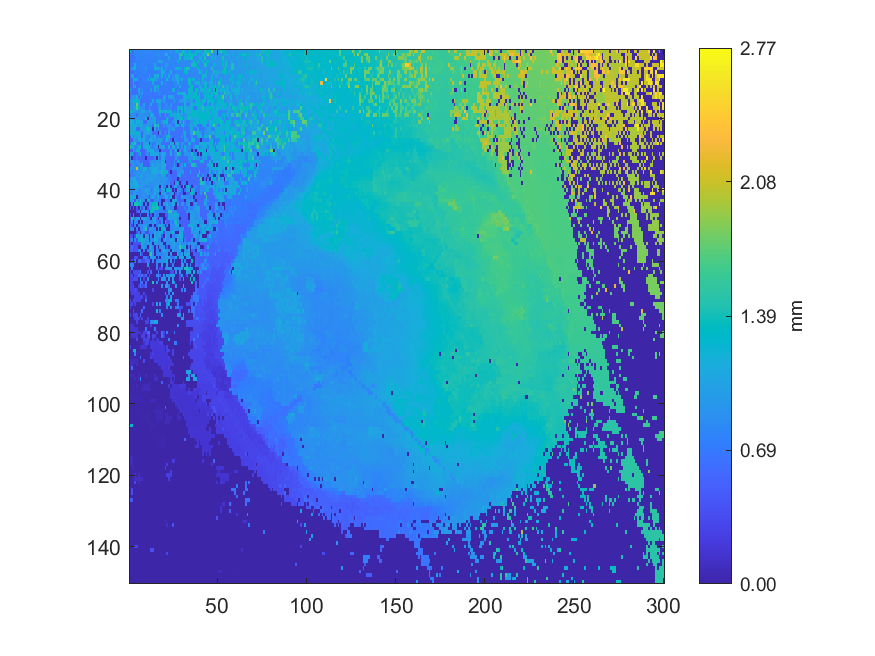

Source data for this figure (header and first rows):
1.31024, 0.669922, 0.669509, 0.783063, 0.77162, 0.799635, 0.8156, 0.798465, 0.800524, 0.803824, 0.797157, 0.79959, 0.800298, 0.792169, 0.795453, 0.793552, 0.793623, 0.80385, 0.786388, 0.787398, 0.797924, 0.813288, 0.814681, 0.9555
0.6547, 0.6628, 0.6703, 0.775, 0.7771, 0.798, 0.7768, 0.7748, 0.7769, 0.7768, 0.7751, 0.7912, 0.777, 0.7903, 0.7834, 0.795, 0.9717, 0.7846, 0.7951, 0.7815, 1.465, 1.109, 0.7872, 0.8158
0.6547, 0.6586, 0.6629, 0.6623, 0.7797, 0.7947, 0.767, 0.7763, 0.7664, 0.7781, 0.7774, 0.7749, 0.7764, 0.7775, 0.7668, 0.7775, 0.7744, 0.793, 0.7837, 0.7789, 0.7908, 0.7836, 1.095, 0.7999
0.6525, 0.6561, 0.6607, 0.7526, 0.7624, 0.6786, 0.7652, 0.7579, 0.7636, 0.7503, 0.7694, 0.7667, 0.7658, 0.7619, 0.7688, 0.7732, 1.026, 1.021, 0.9892, 0.7849, 0.7999, 0.797, 0.799, 0.8003
0.6502, 0.6502, 0.7361, 1.185, 0.7516, 0.746, 0.76, 0.7606, 0.7606, 0.7477, 0.7469, 0.7496, 0.7498, 0.7478, 1.081, 0.7524, 0.7413, 0.7388, 0.7776, 0.7795, 1.037, 0.933, 0.7841, 0.7869
0.6402, 0.962, 1.226, 1.227, 0.7455, 0.7388, 0.7389, 0.7374, 0.7695, 0.9202, 0.7373, 0.732, 0.7323, 0.7325, 1.164, 1.146, 1.129, 0.9087, 1.085, 0.7647, 0.9439, 0.7715, 0.7706, 0.7674
0.6433, 0.6393, 0.6394, 0.7357, 0.7347, 0.7354, 0.7435, 0.7584, 0.764, 0.764, 0.723, 0.7159, 0.7219, 0.7235, 0.7229, 0.729, 0.7473, 0.7912, 1.176, 1.09, 0.7517, 0.7448, 0.7659, 1.133
0.6776, 1.069, 1.069, 0.653, 0.7182, 0.735, 0.7386, 0.7271, 0.7299, 0.7295, 0.7146, 1.216, 0.7165, 0.7121, 1.217, 1.164, 1.156, 0.746, 1.153, 0.7428, 1.167, 0.743, 1.161, 0.7508
0.6263, 0.6252, 1.276, 1.299, 1.01, 0.7193, 0.6492, 0.7282, 0.7291, 0.7375, 0.9986, 0.7071, 1.216, 1.21, 1.202, 0.9368, 0.7234, 0.8176, 0.728, 0.7291, 0.7438, 1.149, 0.8015, 0.7462
0.6191, 0.6195, 1.064, 0.632, 0.6287, 0.7049, 0.7127, 0.7223, 0.7227, 0.7333, 0.699, 0.7041, 0.7058, 1.227, 0.698, 0.7167, 0.7001, 0.7236, 1.121, 0.7236, 0.8714, 0.7324, 0.7329, 0.719
0.6433, 0.6157, 0.9807, 0.9893, 0.6257, 0.6249, 0.701, 0.699, 0.7284, 0.7249, 0.7003, 0.7001, 0.6971, 0.6768, 1.108, 0.9296, 1.346, 0.6976, 0.6978, 0.7032, 0.7042, 0.7087, 0.7154, 0.7173
0.9491, 0.6103, 0.6349, 0.6189, 0.6178, 1.051, 0.6862, 0.815, 0.7066, 0.7063, 0.6561, 0.7082, 0.933, 0.6859, 1.117, 0.805, 0.9262, 0.6901, 0.6948, 0.6961, 0.696, 0.7058, 0.7049, 0.7226
0.6333, 0.6419, 0.639, 0.6083, 0.6143, 0.9833, 0.7021, 0.9427, 0.681, 0.6991, 0.697, 0.7024, 0.6889, 0.6669, 0.6668, 0.6716, 0.776, 0.7765, 0.6913, 0.6871, 0.7017, 0.696, 0.6984, 0.7154
0.5928, 0.9723, 0.9721, 0.9061, 1.157, 0.6157, 1.002, 0.6568, 0.6497, 0.6687, 0.6776, 0.695, 0.6946, 0.6625, 0.6612, 0.6667, 0.6732, 0.6829, 0.6899, 1.053, 1.039, 0.6909, 1.045, 1.043
0.933, 0.9472, 1.24, 1.271, 1.282, 1.246, 0.6358, 0.6287, 0.6541, 0.6515, 0.6589, 0.6844, 0.674, 1.053, 0.6623, 1.098, 1.064, 1.032, 0.7766, 1.006, 0.7529, 0.6828, 0.6826, 0.6829
0.8905, 0.8889, 1.106, 0.8813, 1.796, 1.215, 0.6156, 0.6353, 0.9913, 0.6467, 0.6431, 0.6536, 1.136, 0.6626, 0.6642, 0.664, 1.04, 0.8816, 0.6749, 0.6911, 0.8183, 0.8342, 0.694, 0.9369
0.9313, 0.8784, 0.9799, 1.047, 1.631, 1.264, 0.8777, 0.8668, 0.8558, 0.639, 0.6321, 0.9677, 0.6571, 0.6471, 0.6634, 0.656, 0.8246, 1.054, 0.6729, 0.7721, 0.7529, 0.7849, 0.8059, 0.8071
1.176, 1.178, 0.9722, 0.9708, 0.9699, 0.87, 0.8672, 1.171, 1.029, 0.8591, 0.8473, 1.125, 0.8432, 0.6595, 0.6588, 0.6455, 0.839, 1.39, 1.096, 1.174, 1.171, 1.192, 1.192, 1.181
0.8519, 0.8555, 0.8874, 0.887, 0.5767, 0.939, 0.8627, 0.8626, 0.8568, 0.8609, 0.8318, 0.6285, 1.174, 1.049, 0.6497, 0.6457, 0.6449, 0.8601, 0.6447, 0.6458, 1.164, 0.6653, 0.7708, 1.32
1.063, 0.8451, 0.8698, 0.8686, 0.9598, 0.9049, 0.8437, 0.8601, 0.8569, 1.193, 0.004081, 0.98, 0.8839, 0.9881, 1.026, 0.6517, 0.639, 0.6388, 0.6394, 0.6437, 0.6439, 1.161, 0.7705, 0.6546
1.157, 1.164, 1.164, 0.9022, 1.168, 1.171, 0.9547, 1.044, 0.604, 0.6077, 0.9587, 0.9652, 0.9511, 0.953, 1.244, 0.6422, 0.8348, 0.6499, 0.8948, 1.283, 1.258, 1.164, 0.6464, 0.6465
1.074, 1.077, 1.132, 1.122, 1.224, 0.9596, 1.158, 1.077, 0.8328, 0.997, 0.9612, 0.9523, 0.9504, 0.6191, 1.442, 1.071, 1.465, 0.6292, 0.6313, 0.8814, 0.6337, 0.8703, 0.8666, 0.8776
1.052, 1.052, 1.094, 1.21, 0.6021, 0.5558, 0.9776, 0.964, 0.9624, 1.282, 1.391, 1.386, 0.9453, 0.003629, 1.089, 0.6351, 0.9333, 0.6376, 0.6441, 0.626, 0.6258, 0.6256, 0.8882, 0.8975
1.212, 1.151, 1.054, 1.029, 1.281, 1.209, 0.9075, 0.5666, 0.9955, 0.9849, 1.12, 1.082, 0.9454, 0.607, 0.6143, 0.61, 0.004279, 0.9358, 0.6173, 0.6182, 0.8696, 0.6228, 1.062, 0.6321
0.521, 1.174, 0.7534, 1.039, 1.006, 1.068, 1.204, 0.556, 1.145, 0.826, 0.7857, 0.5738, 0.9487, 0.9482, 1.109, 0.6084, 0.8246, 0.6289, 0.6431, 0.8431, 0.616, 1.161, 1.384, 0.8284
0.5198, 0.5179, 1.004, 0.9988, 0.8327, 1.071, 1.129, 0.9218, 1.137, 0.8051, 0.7895, 1.065, 1.115, 0.9218, 0.9563, 0.8892, 0.974, 0.9813, 0.9365, 0.6202, 1.072, 1.14, 0.8672, 0.6082
0.6637, 1.197, 1.195, 1.446, 0.8035, 0.5299, 1.07, 0.533, 1.03, 1.033, 1.129, 0.004019, 0.8956, 0.7164, 0.715, 1.008, 1.007, 0.9873, 0.618, 0.6172, 0.6168, 0.597, 0.5955, 1.106
1.448, 1.195, 1.206, 0.7988, 0.7973, 1.074, 1.326, 0.5357, 1.163, 1.161, 1.154, 1.144, 0.8087, 0.7329, 0.9156, 0.9264, 0.003733, 0.9016, 1.03, 1.029, 0.5953, 0.5957, 1.143, 0.5987
0.4954, 0.4998, 1.174, 0.7732, 1.208, 1.182, 0.5252, 0.5245, 0.5269, 0.7981, 1.154, 1.154, 1.154, 1.142, 0.8024, 0.7812, 0.8518, 0.003733, 0.6914, 0.5963, 0.5917, 0.5922, 0.592, 1.005
0.9595, 1.148, 0.6529, 0.5016, 0.6595, 0.7825, 1.174, 0.5221, 0.5217, 0.7903, 0.8314, 0.5517, 1.117, 1.116, 1.021, 1.02, 1.05, 0.7643, 1.047, 1.048, 1.018, 0.5898, 0.5894, 1.16
0.9326, 0.003973, 0.4978, 0.5011, 0.6524, 0.5149, 0.6082, 0.515, 0.5131, 0.003413, 0.5831, 0.6436, 0.5346, 0.5388, 0.7975, 0.003729, 1.023, 0.5744, 1.04, 1.031, 0.5872, 0.5834, 0.5834, 0.5845
0.867, 0.8851, 0.8835, 0.7454, 0.8631, 0.7681, 0.5089, 0.6698, 0.5103, 0.5104, 0.5093, 0.8356, 0.8286, 0.8681, 0.8879, 0.929, 0.9927, 0.8627, 1.033, 1.032, 0.003569, 0.5849, 0.5796, 0.5799
0.4721, 0.8838, 0.8954, 0.855, 0.7646, 0.8941, 0.9747, 1.004, 0.5067, 0.5069, 0.509, 0.5122, 0.8737, 1.122, 0.8482, 1.034, 1.033, 0.9888, 1.032, 1.128, 1.126, 0.5702, 0.5861, 0.598
0.9017, 0.901, 0.8666, 0.8644, 2.037, 0.8387, 1.271, 0.8424, 1.191, 1.386, 0.8069, 0.9562, 0.9906, 1.108, 1.11, 1.109, 0.9186, 0.8932, 1.115, 1.038, 0.9835, 0.553, 0.5804, 0.58
0.8066, 0.7508, 0.8503, 0.8355, 0.892, 0.9133, 0.8438, 0.9679, 1.008, 0.9153, 0.9131, 0.8564, 0.9812, 1.124, 1.123, 1.111, 0.9563, 1.064, 1.388, 1.099, 1.098, 1.144, 0.5627, 0.003491
0.4591, 0.8023, 0.7627, 0.827, 0.9079, 0.872, 1.037, 1.009, 0.8253, 0.9477, 0.9311, 0.9193, 0.9705, 0.9686, 0.9977, 0.9943, 0.7955, 0.8868, 0.9579, 1.294, 0.8636, 0.5489, 0.7638, 0.5674
0.8476, 1.088, 1.244, 1.122, 0.8244, 0.8571, 0.9553, 0.9528, 0.8397, 0.9569, 0.9974, 0.9867, 0.9867, 0.9979, 0.9301, 0.8829, 0.9542, 0.919, 0.8919, 0.9559, 0.8567, 0.8639, 0.6937, 0.7016
1.104, 0.9751, 1.147, 1.128, 1.127, 0.8567, 0.8563, 0.9357, 1.005, 0.9295, 0.9719, 0.8638, 0.8818, 0.8682, 0.9154, 0.9356, 0.8765, 0.8892, 0.8787, 0.878, 0.8963, 0.8124, 0.8107, 0.5491
0.8576, 1.091, 0.9966, 1.077, 1.123, 1.128, 0.8724, 0.9751, 0.8137, 0.8495, 0.8078, 0.9126, 0.8591, 0.8573, 0.9312, 1.013, 0.9015, 0.003427, 1.095, 0.7629, 0.8602, 0.00392, 0.961, 0.003432
0.9609, 0.7963, 0.9951, 0.843, 1.033, 0.8153, 0.7979, 0.8947, 0.9281, 1.022, 0.9309, 1.182, 0.7677, 0.8289, 1.024, 1.05, 1.019, 0.5072, 1.009, 1.009, 0.003549, 1.226, 1.255, 0.9428
0.784, 0.7232, 1.084, 0.9637, 0.8045, 0.8223, 0.7914, 0.8585, 0.8783, 0.8772, 1.017, 0.7863, 0.8357, 0.792, 1.137, 0.8459, 1.018, 0.003348, 1.005, 1.022, 1.022, 0.746, 0.7351, 0.9161
1.081, 1.083, 1.09, 1.192, 0.003687, 0.7957, 0.7956, 0.8173, 0.835, 0.8634, 0.7422, 0.4688, 0.95, 1.107, 0.8257, 0.8228, 1.167, 0.7072, 0.7051, 0.803, 1.117, 1.095, 0.7531, 1.22
1.112, 0.8754, 1.112, 0.4177, 1.197, 0.7772, 1.423, 0.9127, 0.8541, 0.003614, 1.33, 1.048, 0.4607, 0.458, 0.823, 0.8573, 0.7628, 0.7389, 0.003113, 0.003598, 0.8706, 0.711, 0.7136, 0.003256
0.003231, 0.8337, 0.003308, 1.416, 1.426, 1.301, 1.175, 0.8994, 0.003509, 0.7427, 0.003258, 0.8069, 0.9429, 1.327, 1.319, 1.352, 0.003573, 0.6873, 0.003374, 0.9407, 0.8306, 1.123, 0.801, 0.8484
0.4016, 0.003, 0.4116, 0.003582, 0.4237, 0.003574, 0.8834, 0.4244, 0.8868, 0.004146, 0.4389, 0.9754, 0.9786, 1.409, 1.37, 1.412, 1.32, 0.771, 0.7355, 0.003423, 0.4875, 0.9337, 0.9367, 0.8174
0.003817, 0.003334, 0.00357, 0.003396, 0.4111, 0.6835, 0.003605, 0.9067, 0.8743, 0.8626, 0.8179, 0.00277, 1.321, 1.321, 0.7754, 0.7798, 0.75, 0.7287, 0.7287, 0.7285, 0.4969, 0.7463, 1.496, 1.495
0.3947, 0.003101, 0.7765, 0.003299, 0.003601, 0.0036, 0.6471, 0.003177, 0.003647, 0.003587, 0.8356, 0.003408, 0.439, 0.003712, 0.8043, 0.6777, 0.7851, 0.00323, 0.003721, 0.003709, 0.4797, 0.4789, 1.001, 1.023
0.3867, 1.45, 0.8017, 0.758, 1.022, 1.023, 0.003233, 1.015, 1.078, 1.028, 0.7675, 0.8405, 0.002909, 0.9699, 0.9701, 0.6805, 0.003739, 0.8506, 0.7083, 0.004034, 0.003475, 0.471, 1.046, 0.8985
0.3869, 0.8256, 0.003496, 0.7993, 0.797, 0.003408, 0.8001, 0.003697, 0.8152, 0.8137, 0.8331, 0.8533, 0.8457, 0.8815, 0.9773, 0.7189, 0.7192, 0.447, 0.8574, 0.003439, 0.91, 0.4855, 0.4643, 0.8323
0.6176, 0.3782, 0.003449, 0.7814, 0.003394, 0.8125, 0.7775, 0.8435, 1.005, 1.004, 0.7106, 0.003435, 0.003415, 0.8293, 0.003008, 0.686, 1.007, 1.072, 1.083, 0.8471, 0.003039, 0.6841, 0.00357, 0.8315
0.7742, 0.7855, 0.9849, 0.003389, 0.7776, 0.003421, 0.7769, 0.7974, 1.02, 1.458, 0.4064, 0.8993, 1.005, 0.8295, 0.8237, 0.003336, 1.029, 0.003366, 1.279, 1.057, 1.058, 0.00362, 0.002981, 0.821
0.003253, 0.003511, 0.003242, 0.003242, 0.3944, 0.7842, 0.003461, 0.7594, 0.8219, 0.4, 0.4002, 0.8357, 0.7373, 0.7379, 1.061, 0.9734, 0.9743, 1.032, 1.276, 0.4319, 0.938, 0.9047, 0.8942, 0.9145
0.3882, 0.3946, 0.003247, 0.3801, 1.344, 0.9046, 0.9479, 1.088, 0.003297, 1.026, 0.8825, 0.003221, 0.835, 0.003066, 1.081, 0.9451, 0.9678, 1.032, 0.4359, 0.00364, 1.368, 0.9184, 0.8868, 0.003457
0.6074, 0.8228, 0.003227, 0.8046, 0.3915, 1.225, 0.9723, 1.342, 1.032, 0.9477, 1.006, 0.003107, 0.8352, 0.7929, 1.15, 1.142, 0.8079, 0.8051, 0.003558, 0.865, 1.143, 0.83, 0.8942, 1.02
0.3902, 0.003205, 0.3863, 0.3866, 0.3925, 0.3898, 0.3905, 1.362, 0.9368, 0.8495, 0.999, 1.017, 0.9118, 0.003883, 0.9675, 0.9671, 0.836, 0.9148, 0.8999, 0.003425, 0.003428, 0.8727, 0.8181, 0.8783
0.3899, 0.5883, 0.3847, 0.385, 0.3852, 0.003644, 0.003508, 0.91, 0.9475, 0.802, 0.003249, 0.915, 1.124, 0.8017, 0.003379, 0.8499, 0.003285, 0.8845, 0.9146, 0.8331, 0.00321, 0.4389, 0.003584, 0.8154
0.5262, 0.5037, 0.3769, 0.3836, 0.3833, 0.8067, 0.8051, 0.003608, 0.822, 0.0033, 0.8325, 0.7317, 0.9555, 0.9038, 0.003451, 0.7527, 0.7917, 0.003309, 0.8797, 1.147, 0.9119, 0.9102, 0.8191, 0.003279
0.003288, 0.003196, 0.003592, 0.003059, 0.003417, 0.003472, 0.8376, 0.3699, 0.00359, 0.003506, 0.003151, 0.8277, 1.519, 0.8254, 0.003026, 0.7597, 0.7767, 0.7904, 0.7903, 0.8886, 0.9162, 0.9155, 0.003621, 1.049
0.003554, 0.003137, 0.003494, 0.3606, 0.3604, 0.003196, 0.003642, 0.003167, 0.7049, 0.7263, 0.3701, 0.003204, 0.9814, 0.9599, 0.95, 0.003047, 0.7632, 0.003219, 0.841, 0.8496, 0.9263, 0.9697, 1.023, 0.6575
0.003227, 0.3453, 0.003523, 0.661, 0.003423, 0.5914, 0.6116, 0.3569, 0.3556, 0.5217, 0.5988, 0.5753, 0.003281, 0.7917, 0.003496, 0.7966, 0.782, 0.85, 0.8247, 0.9023, 0.8589, 1.239, 0.003505, 1.037
0.7821, 0.7808, 0.7811, 0.003565, 0.003421, 0.003258, 0.00339, 0.003508, 0.003169, 0.003644, 0.9429, 0.003315, 0.00341, 0.002987, 0.003035, 0.785, 0.003402, 0.003601, 0.9473, 0.003052, 0.003077, 1.018, 0.003182, 0.003215
... 89 more rows
